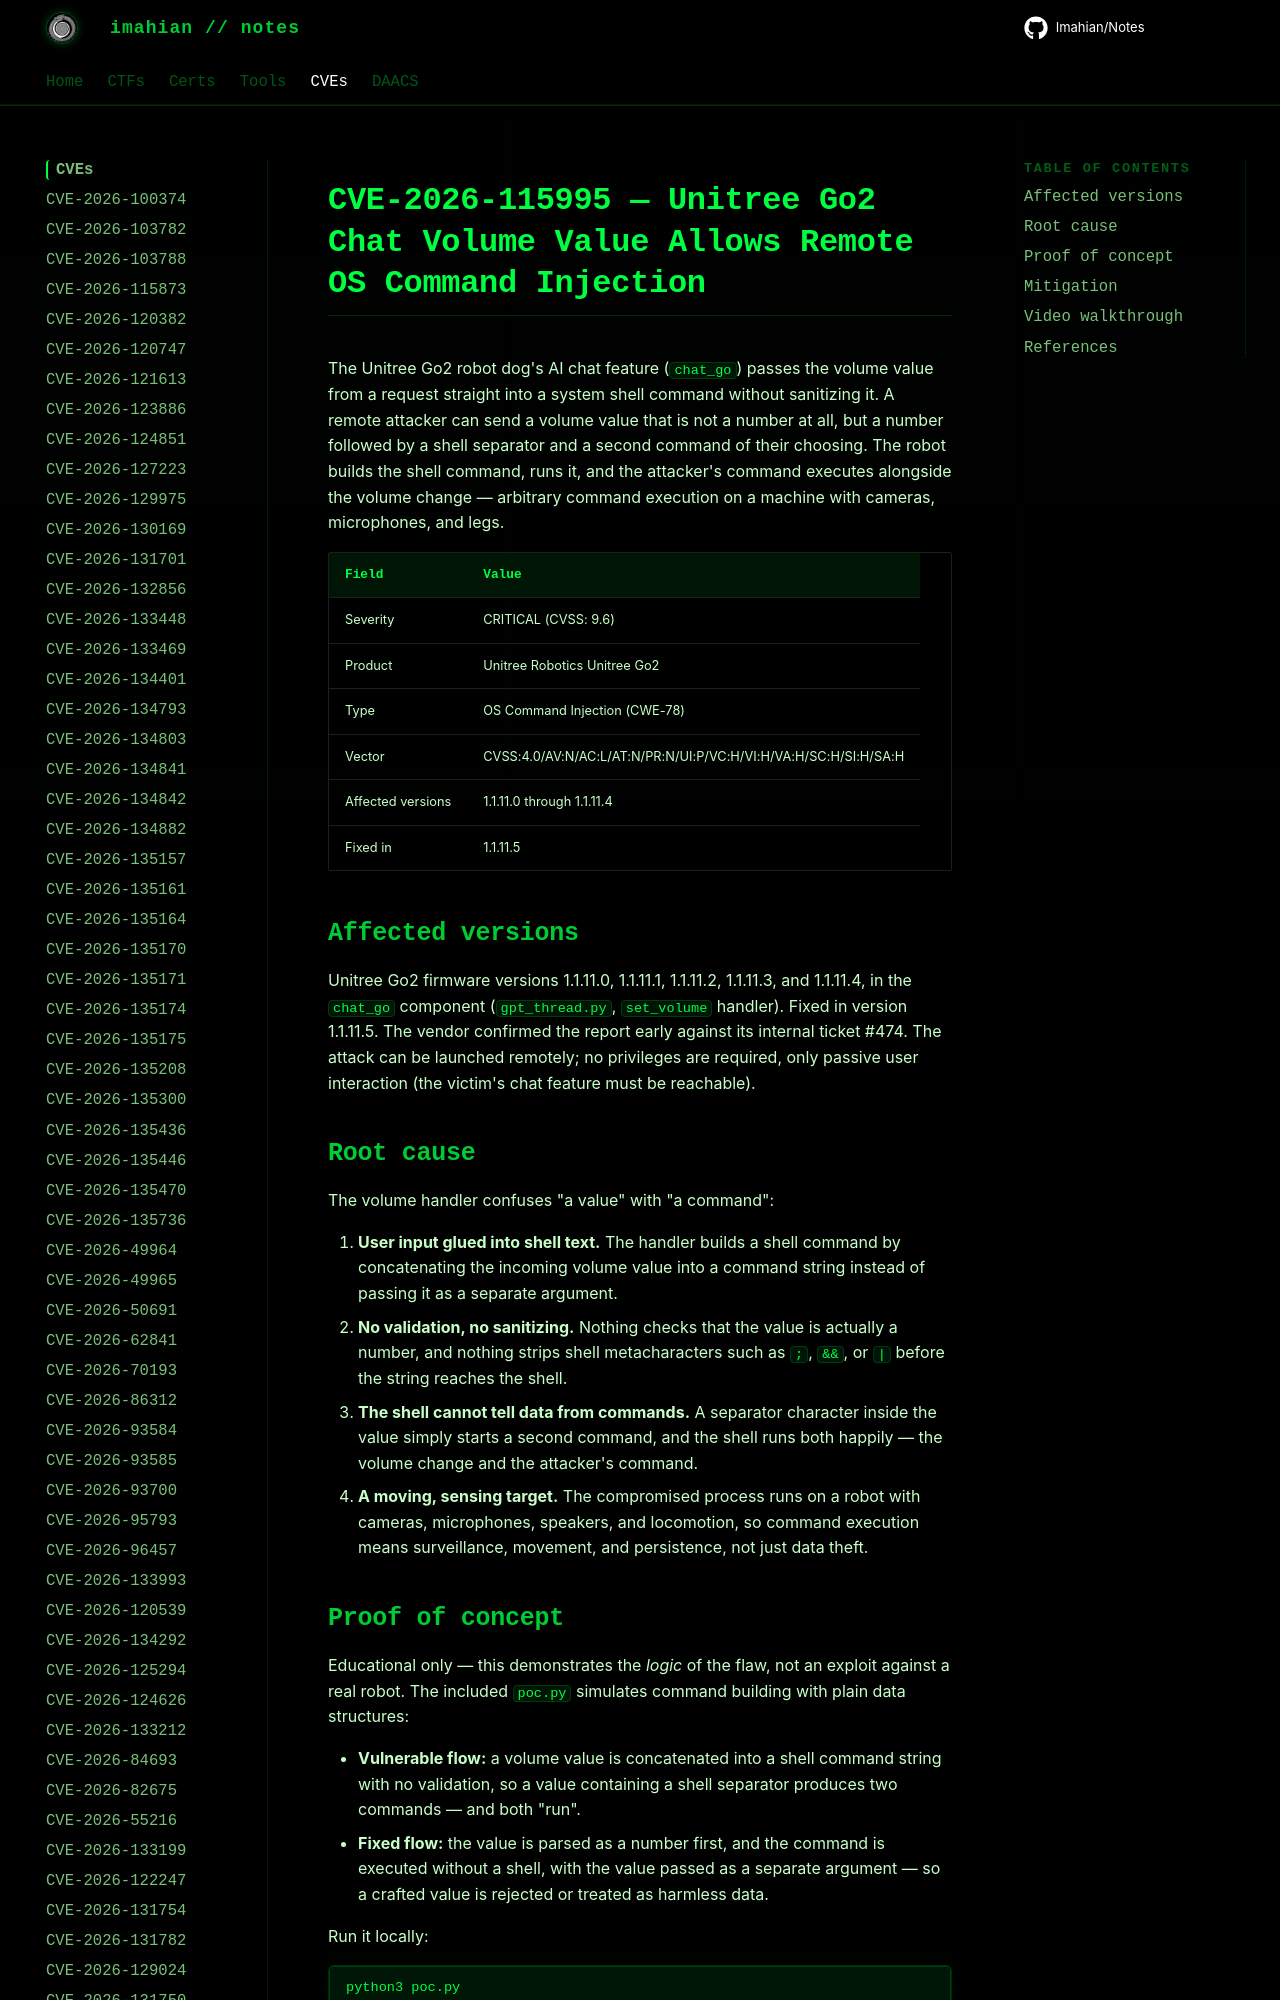

repository: Imahian/Notes · page: CVEs/CVE-2026-115995/index.html · generator: mkdocs

# CVE-2026-115995 — Unitree Go2 Chat Volume Value Allows Remote OS Command Injection

The Unitree Go2 robot dog's AI chat feature (`chat_go`) passes the volume value from a request straight into a system shell command without sanitizing it. A remote attacker can send a volume value that is not a number at all, b
